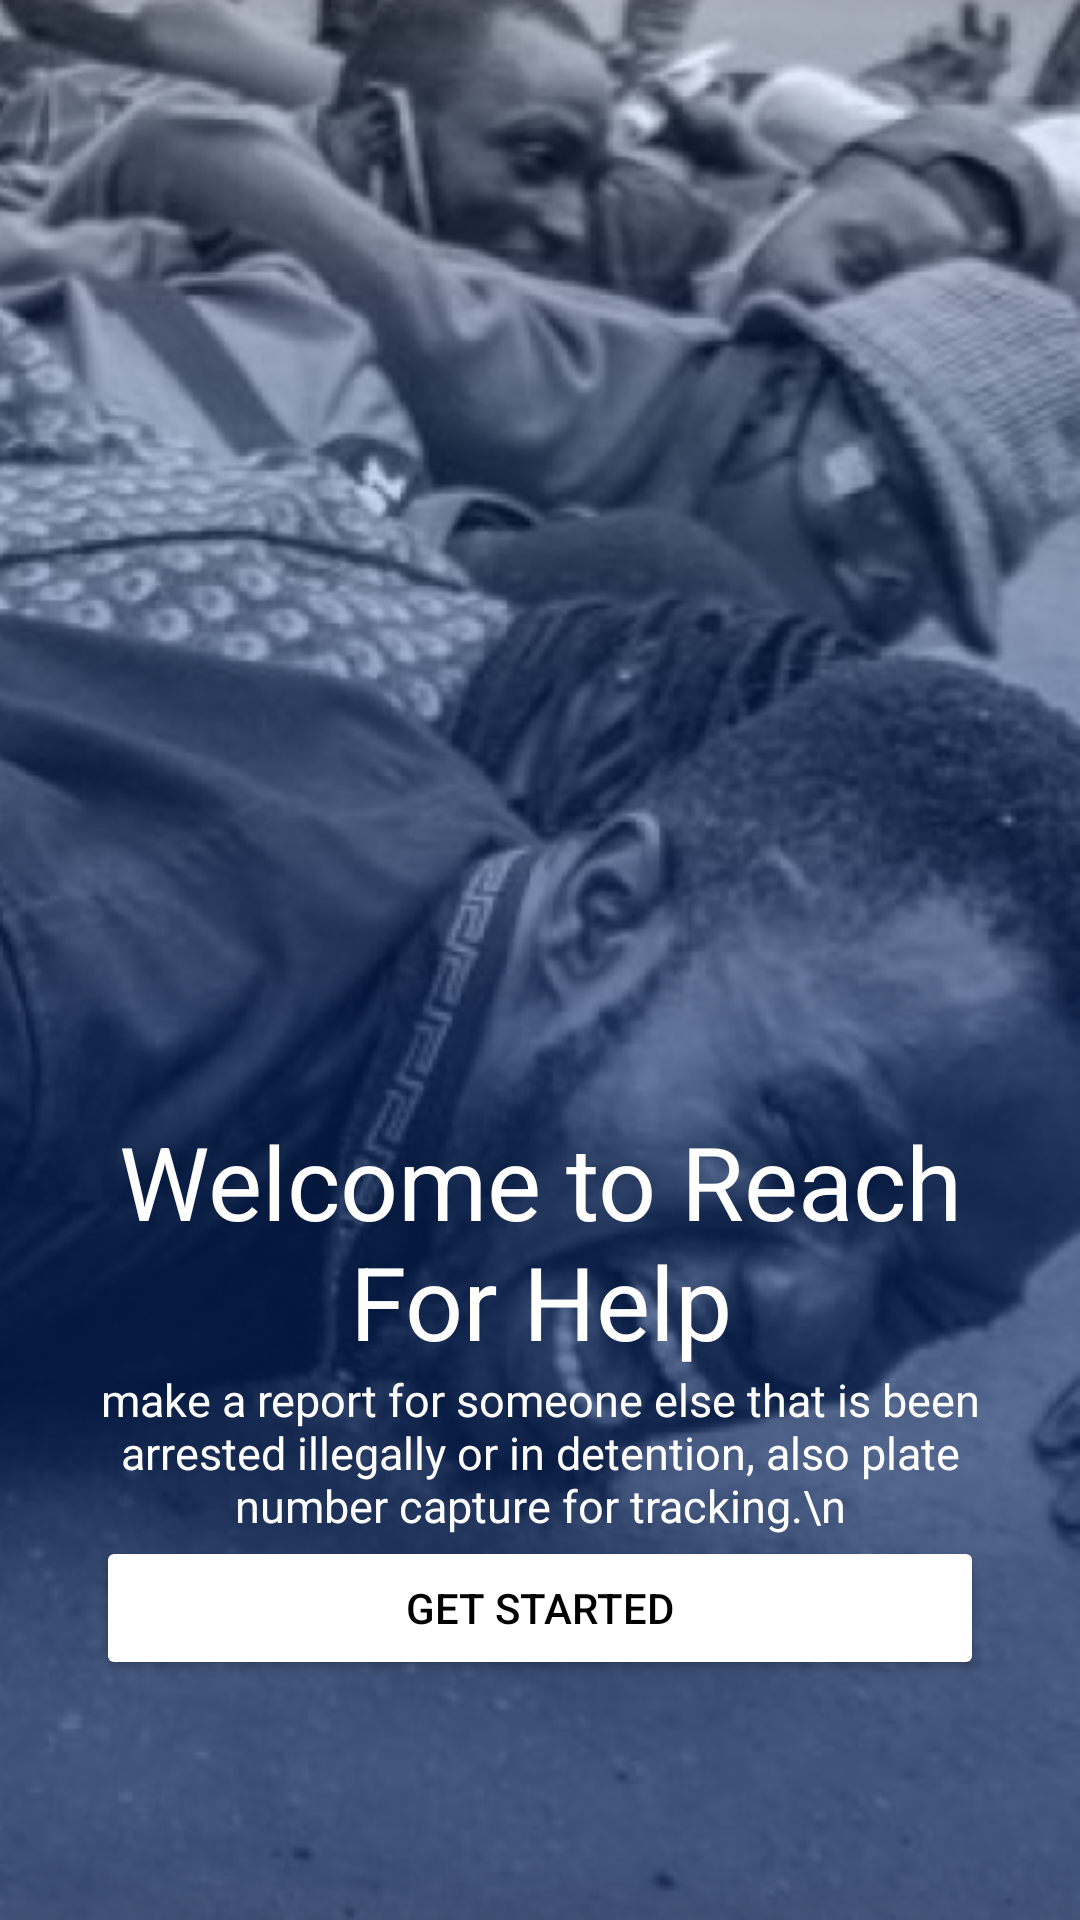

Produce the Android XML layout that renders to this screen, including the resource entries it uses.
<!-- AndroidManifest.xml: application theme Theme.ReachForHelp -->
<!-- res/layout/fragment_onboarding_three.xml -->
<?xml version="1.0" encoding="utf-8"?>
<androidx.constraintlayout.widget.ConstraintLayout xmlns:android="http://schemas.android.com/apk/res/android"
    xmlns:tools="http://schemas.android.com/tools"
    android:layout_width="match_parent"
    android:layout_height="match_parent"
    xmlns:app="http://schemas.android.com/apk/res-auto"
    tools:context=".ui.onboarding.Screens.OnboardingThreeFragment">

    <ImageView
        android:id="@+id/imageView2"
        android:layout_width="0dp"
        android:layout_height="0dp"
        android:src="@drawable/onboarding"
        android:scaleType="centerCrop"
        app:layout_constraintBottom_toBottomOf="parent"
        app:layout_constraintEnd_toEndOf="parent"
        app:layout_constraintStart_toStartOf="parent"
        app:layout_constraintTop_toTopOf="parent" />

    <TextView
        android:id="@+id/text_welcome_start"
        android:layout_width="0dp"
        android:layout_height="wrap_content"
        android:gravity="center"
        android:text="Welcome to Reach
         For Help"
        android:textColor="@color/white"
        android:textSize="34sp"
        app:layout_constraintEnd_toEndOf="parent"
        app:layout_constraintHorizontal_bias="0.0"
        app:layout_constraintStart_toStartOf="parent"
        app:layout_constraintBottom_toTopOf="@+id/text_make_report" />

    <TextView
        android:id="@+id/text_make_report"
        android:layout_width="match_parent"
        android:layout_height="wrap_content"
        android:layout_marginStart="@dimen/standard_big_margin"
        android:layout_marginEnd="@dimen/standard_big_margin"
        android:gravity="center"
        android:text="make a report for someone else that is been arrested illegally or in detention, also plate
        number capture for tracking.\n"
        android:textColor="@color/white"
        android:textSize="15sp"
        app:layout_constraintBottom_toTopOf="@+id/btn_get_started"
        app:layout_constraintEnd_toEndOf="parent"
        app:layout_constraintStart_toStartOf="parent" />

    <Button
        android:id="@+id/btn_get_started"
        android:layout_width="match_parent"
        android:layout_height="wrap_content"
        android:layout_marginStart="@dimen/standard_big_margin"
        android:layout_marginEnd="@dimen/standard_big_margin"
        android:layout_marginBottom="80dp"
        android:backgroundTint="@color/white"
        android:text="Get started"
        android:textColor="@color/black"
        app:layout_constraintBottom_toBottomOf="parent"
        app:layout_constraintEnd_toEndOf="parent"
        app:layout_constraintStart_toStartOf="parent" />


</androidx.constraintlayout.widget.ConstraintLayout>
<!-- resources referenced by this layout -->
<resources>
  <color name="black">#FF000000</color>
  <color name="white">#FFFFFFFF</color>
  <dimen name="standard_big_margin">32dp</dimen>
  <!-- drawable onboarding: png bitmap (drawable, 344806 bytes) -->
  <style name="Theme.ReachForHelp" parent="Theme.MaterialComponents.DayNight.DarkActionBar">
          
          <item name="colorPrimary">@color/purple_500</item>
          <item name="colorPrimaryVariant">@color/purple_700</item>
          <item name="colorOnPrimary">@color/white</item>
          
          <item name="colorSecondary">@color/teal_200</item>
          <item name="colorSecondaryVariant">@color/teal_700</item>
          <item name="colorOnSecondary">@color/black</item>
          
          <item name="android:statusBarColor" tools:targetApi="l">?attr/colorPrimaryVariant</item>
          
      </style>
  <color name="purple_500">#FF6200EE</color>
  <color name="purple_700">#FF3700B3</color>
  <color name="teal_200">#FF03DAC5</color>
  <color name="teal_700">#FF018786</color>
</resources>
